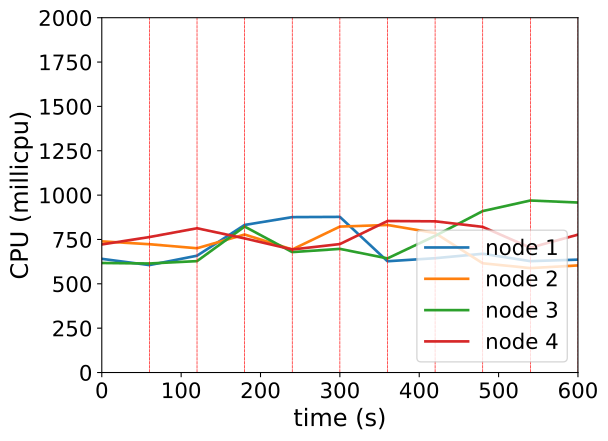

The file beside this chart, header and first rows:
timestamp, ppgcc-m02_pod_amount, ppgcc-m02_memory, ppgcc-m02_cpu, ppgcc-m03_pod_amount, ppgcc-m03_memory, ppgcc-m03_cpu, ppgcc-m04_pod_amount, ppgcc-m04_memory, ppgcc-m04_cpu, ppgcc-m05_pod_amount, ppgcc-m05_memory, ppgcc-m05_cpu
0, 10, 1028912, 640802608, 10, 1037784, 739258607, 10, 1029732, 617409077, 10, 1033692, 721868831
60, 10, 1034984, 605609162, 10, 1041084, 723205155, 10, 1035276, 614583393, 10, 1037388, 763643024
120, 2, 1059140, 658435375, 3, 1051908, 700454847, 3, 1038312, 627912287, 3, 1037388, 813186662
180, 8, 1038416, 831884231, 8, 1051684, 777816996, 8, 1043332, 822750987, 8, 1059300, 755960372
240, 3, 1047656, 875977028, 4, 1044160, 693577303, 6, 1059832, 678768928, 6, 1068672, 693486891
300, 7, 1060756, 877315997, 6, 1070032, 822631502, 7, 1060852, 696987361, 7, 1086360, 723964977
360, 6, 1069996, 627208227, 6, 1049308, 831663128, 5, 1072336, 643308081, 5, 1066560, 853978038
420, 7, 1057220, 644350831, 5, 1039672, 786111528, 6, 1091608, 770251624, 7, 1065456, 852238867
480, 4, 1032932, 669328074, 7, 1076500, 615656655, 6, 1096228, 910019403, 7, 1057176, 820905497
540, 5, 1049828, 627799796, 8, 1075312, 588587460, 8, 1093060, 969537153, 5, 1055064, 703581274
600, 5, 1072796, 636315680, 6, 1097488, 603676883, 6, 1096096, 958236947, 7, 1044900, 777155800
